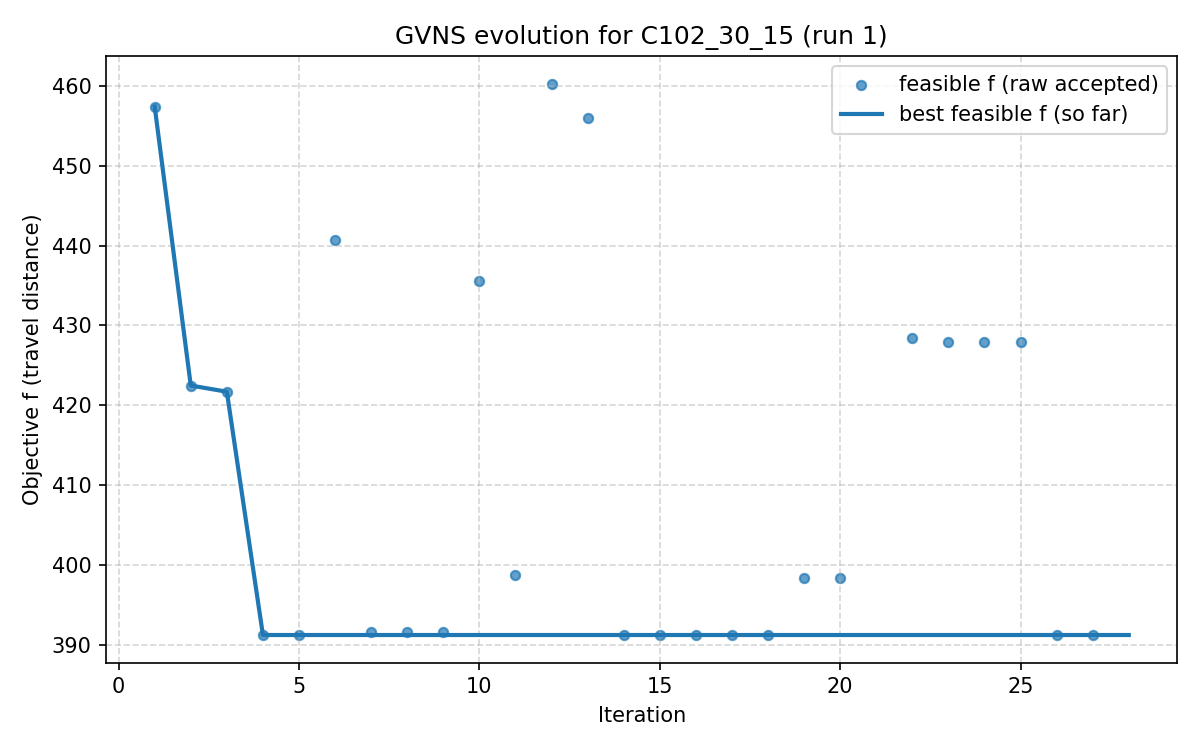

Data behind this chart, as committed beside it:
iter, F, f, PenT, PenH, PenS, elapsed
1, 457.4, 457.4, 0.0, 0.0, 0, 1.9073486328125e-06
2, 422.5, 422.5, 0.0, 0.0, 0, 31.65
3, 421.7, 421.7, 0.0, 0.0, 0, 47.53
4, 391.2, 391.2, 0.0, 0.0, 0, 58.13
5, 391.2, 391.2, 0.0, 0.0, 0, 70.99
6, 440.8, 440.8, 0.0, 0.0, 0, 91.09
7, 391.6, 391.6, 0.0, 0.0, 0, 110.5
8, 391.6, 391.6, 0.0, 0.0, 0, 131.3
9, 391.6, 391.6, 0.0, 0.0, 0, 142.3
10, 435.5, 435.5, 0.0, 0.0, 0, 166
11, 398.7, 398.7, 0.0, 0.0, 0, 187.1
12, 460.3, 460.3, 0.0, 0.0, 0, 218.6
13, 456, 456, 0.0, 0.0, 0, 239.1
14, 391.2, 391.2, 0.0, 0.0, 0, 254.5
15, 391.2, 391.2, 0.0, 0.0, 0, 290
16, 391.2, 391.2, 0.0, 0.0, 0, 307.2
17, 391.2, 391.2, 0.0, 0.0, 0, 319.7
18, 391.2, 391.2, 0.0, 0.0, 0, 330.2
19, 398.3, 398.3, 0.0, 0.0, 0, 346.7
20, 398.3, 398.3, 0.0, 0.0, 0, 377.1
21, 432.4, 404, 466.8, 0.0, 0, 390.7
22, 428.4, 428.4, 0.0, 0.0, 0, 409.4
23, 427.9, 427.9, 0.0, 0.0, 0, 440.2
24, 427.9, 427.9, 0.0, 0.0, 0, 458.9
25, 427.9, 427.9, 0.0, 0.0, 0, 465
26, 391.2, 391.2, 0.0, 0.0, 0, 472.1
27, 391.2, 391.2, 0.0, 0.0, 0, 485.7
28, 487.1, 430.9, 1582, 0.0, 0, 493.6
